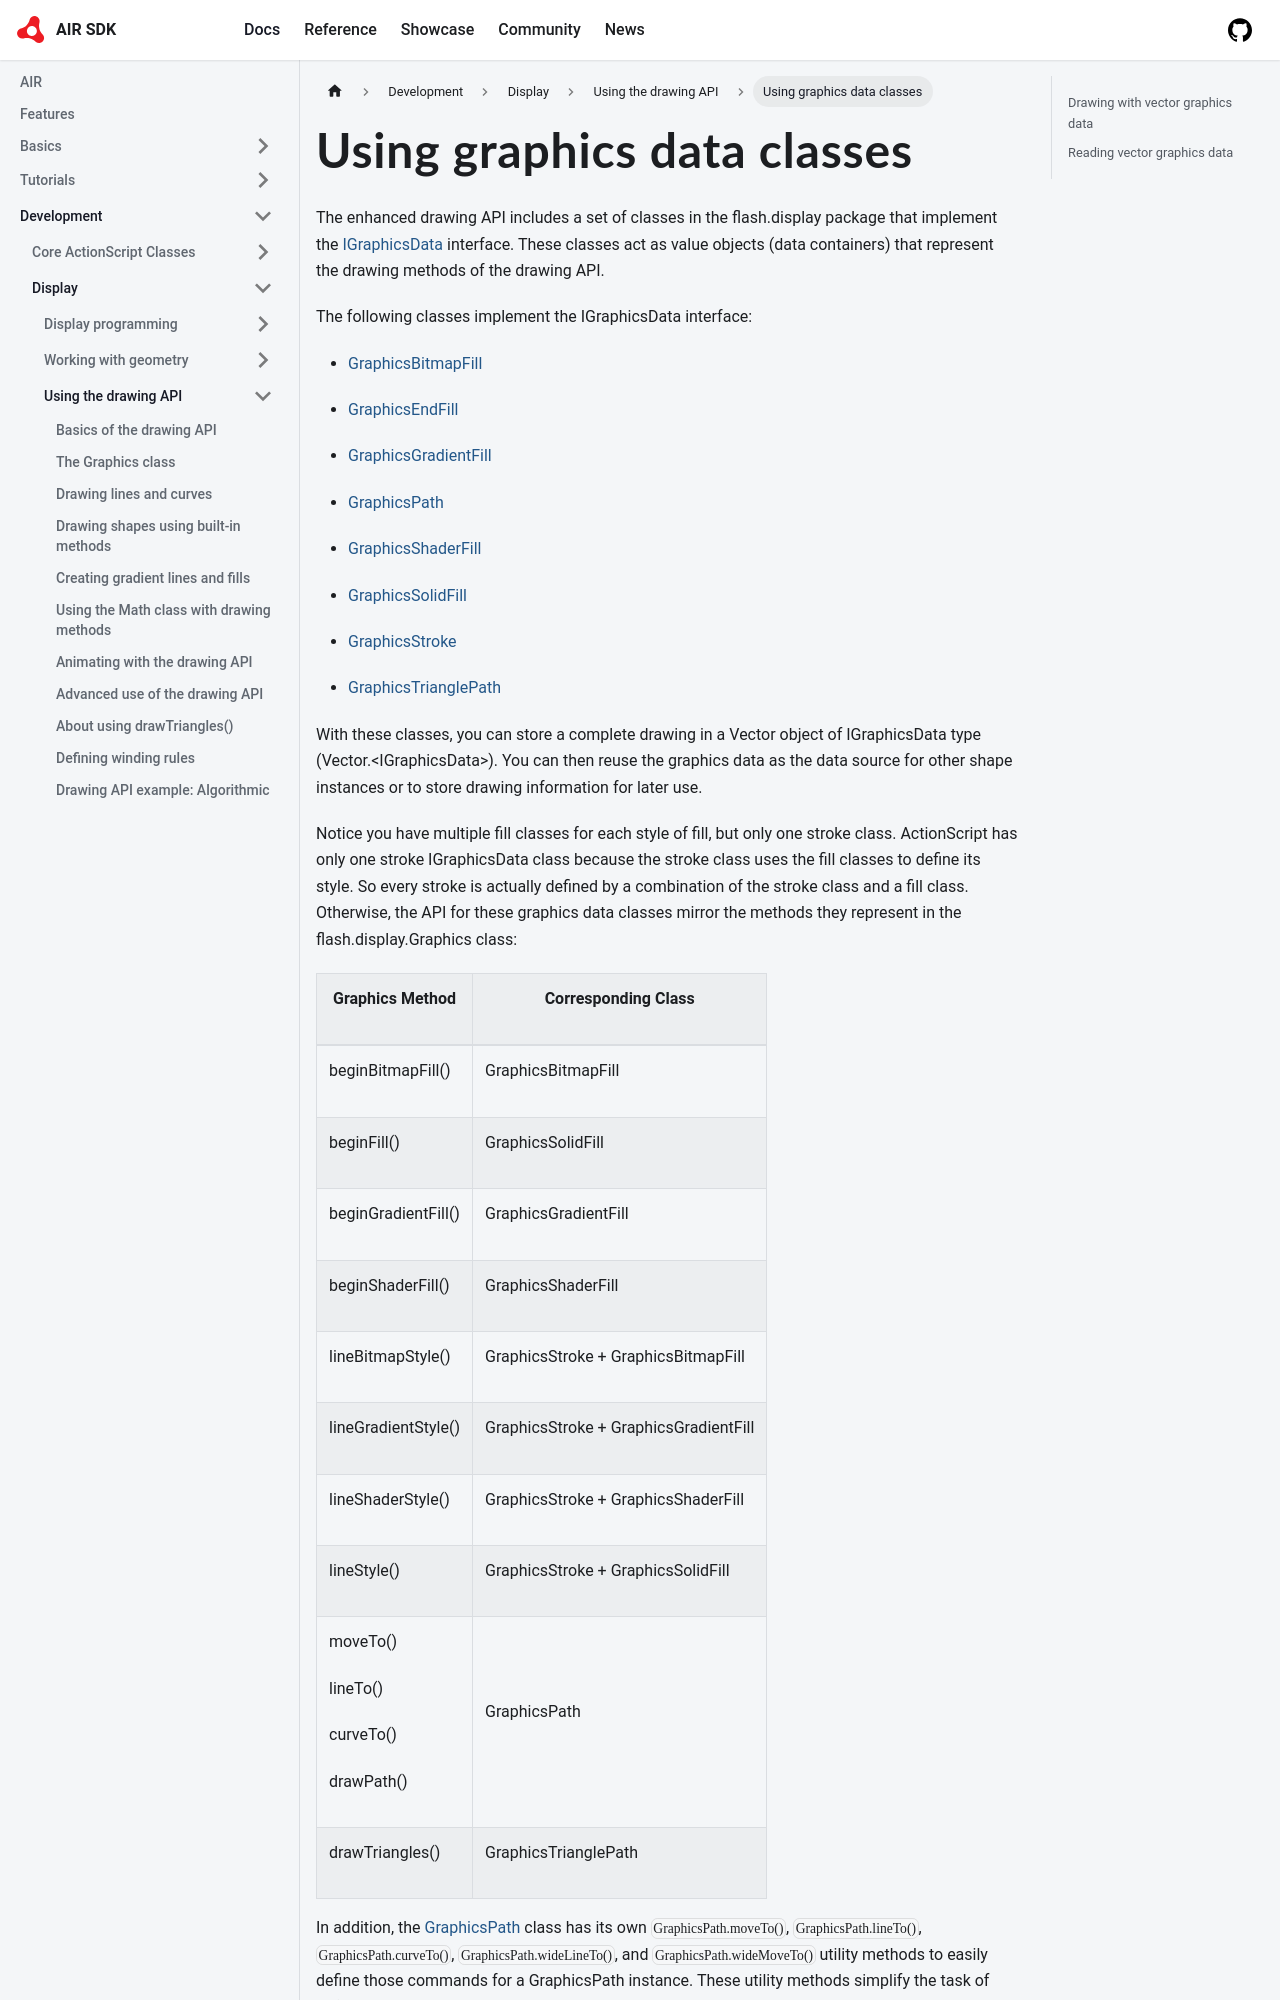

repository: airsdk/airsdk.dev · page: docs/development/display/using-the-drawing-api/using-graphics-data-classes.html · generator: docusaurus

# Using graphics data classes

The enhanced drawing API includes a set of classes in the flash.display package
that implement the
[IGraphicsData](https://airsdk.dev/reference/actionscript/3.0/flash/display/IGraphicsData.html)
interface. These classes act as value objects (data containers) that represent
the drawing methods of the drawing API.

The following classes implement the IGraphicsData interface:

- [GraphicsBitmapFill](https://airsdk.dev/reference/actionscript/3.0/flash/display/GraphicsBitmapFill.html)

- [GraphicsEndFill](https://airsdk.dev/reference/actionscript/3.0/flash/display/GraphicsEndFill.html)

- [GraphicsGradientFill](https://airsdk.dev/reference/actionscript/3.0/flash/display/GraphicsGradientFill.html)

- [GraphicsPath](https://airsdk.dev/reference/actionscript/3.0/flash/display/GraphicsPath.html)

- [GraphicsShaderFill](https://airsdk.dev/reference/actionscript/3.0/flash/display/GraphicsShaderFill.html)

- [GraphicsSolidFill](https://airsdk.dev/reference/actionscript/3.0/flash/display/GraphicsSolidFill.html)

- [GraphicsStroke](https://airsdk.dev/reference/actionscript/3.0/flash/display/GraphicsStroke.html)

- [GraphicsTrianglePath](https://airsdk.dev/reference/actionscript/3.0/flash/display/GraphicsTrianglePath.html)

With these classes, you can store a complete drawing in a Vector object of
IGraphicsData type (Vector.\<IGraphicsData\>). You can then reuse the graphics
data as the data source for other shape instances or to store drawing
information for later use.

Notice you have multiple fill classes for each style of fill, but only one
stroke class. ActionScript has only one stroke IGraphicsData class because the
stroke class uses the fill classes to define its style. So every stroke is
actually defined by a combination of the stroke class and a fill class.
Otherwise, the API for these graphics data classes mirror the methods they
represent in the flash.display.Graphics class:

<table>
<thead>
    <tr>
        <th><p>Graphics Method</p></th>
        <th><p>Corresponding Class</p></th>
    </tr>
</thead>
<tbody>
    <tr>
        <td><p>beginBitmapFill()</p></td>
        <td><p>GraphicsBitmapFill</p></td>
    </tr>
    <tr>
        <td><p>beginFill()</p></td>
        <td><p>GraphicsSolidFill</p></td>
    </tr>
    <tr>
        <td><p>beginGradientFill()</p></td>
        <td><p>GraphicsGradientFill</p></td>
    </tr>
    <tr>
        <td><p>beginShaderFill()</p></td>
        <td><p>GraphicsShaderFill</p></td>
    </tr>
    <tr>
        <td><p>lineBitmapStyle()</p></td>
        <td><p>GraphicsStroke + GraphicsBitmapFill</p></td>
    </tr>
    <tr>
        <td><p>lineGradientStyle()</p></td>
        <td><p>GraphicsStroke + GraphicsGradientFill</p></td>
    </tr>
    <tr>
        <td><p>lineShaderStyle()</p></td>
        <td><p>GraphicsStroke + GraphicsShaderFill</p></td>
    </tr>
    <tr>
        <td><p>lineStyle()</p></td>
        <td><p>GraphicsStroke + GraphicsSolidFill</p></td>
    </tr>
    <tr>
        <td><p>moveTo()</p>
        <p>lineTo()</p>
        <p>curveTo()</p>
        <p>drawPath()</p></td>
        <td><p>GraphicsPath</p></td>
    </tr>
    <tr>
        <td><p>drawTriangles()</p></td>
        <td><p>GraphicsTrianglePath</p></td>
    </tr>
</tbody>
</table>
